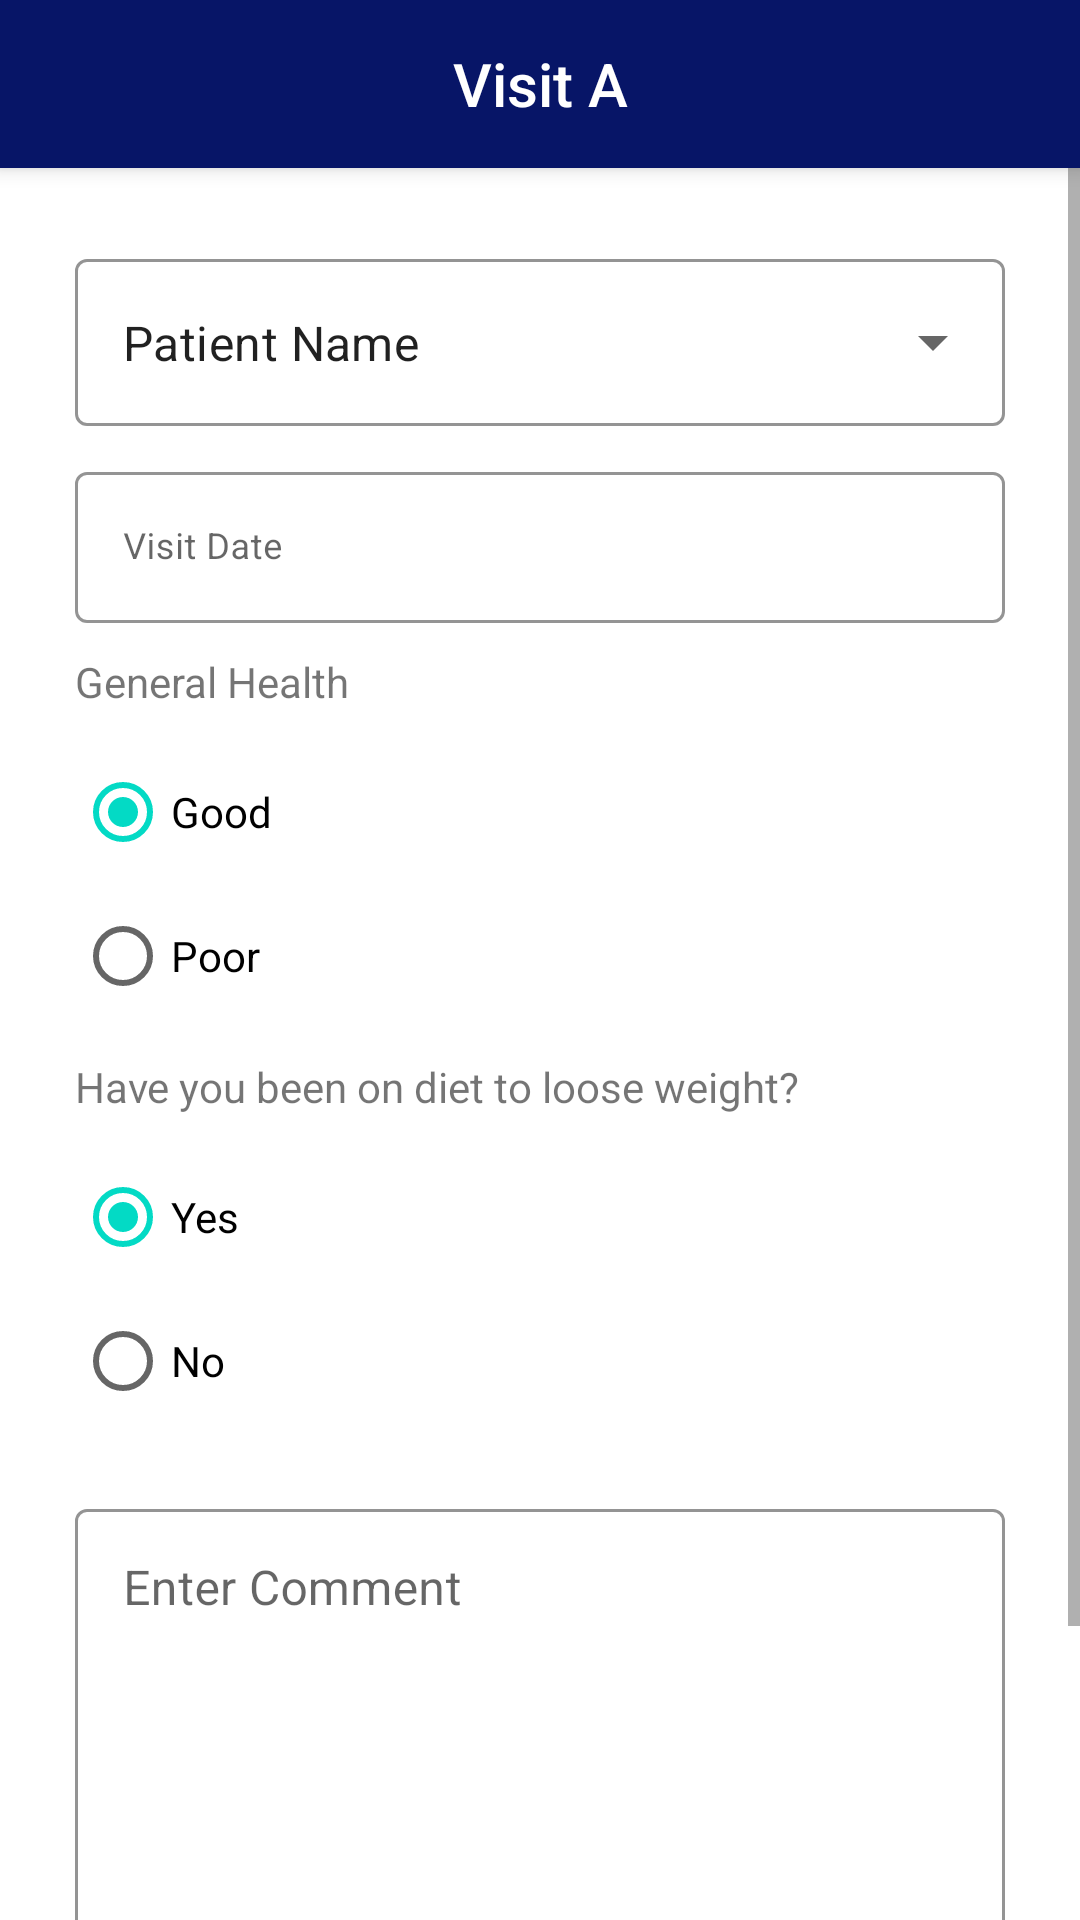

The Android layout XML behind this screen, and the referenced resources:
<!-- AndroidManifest.xml: activity theme Theme.BMI.NoActionBar -->
<!-- res/layout/activity_avisit.xml -->
<?xml version="1.0" encoding="utf-8"?>
<androidx.coordinatorlayout.widget.CoordinatorLayout xmlns:android="http://schemas.android.com/apk/res/android"
    xmlns:app="http://schemas.android.com/apk/res-auto"
    xmlns:tools="http://schemas.android.com/tools"
    android:layout_width="match_parent"
    android:layout_height="match_parent"
    tools:context=".views.visits.AVisitActivity">

    <com.google.android.material.appbar.AppBarLayout
        android:layout_width="match_parent"
        android:layout_height="wrap_content"
        android:theme="@style/Theme.BMI.AppBarOverlay">

        <androidx.appcompat.widget.Toolbar
            android:id="@+id/toolbar"
            android:layout_width="match_parent"
            android:layout_height="?attr/actionBarSize"
            android:background="?attr/colorPrimary"
            android:theme="@style/ThemeOverlay.AppCompat.Dark.ActionBar"
            app:popupTheme="@style/Theme.BMI.PopupOverlay">

            <TextView
                style="@style/TextAppearance.AppCompat.Widget.ActionBar.Title"
                android:layout_width="wrap_content"
                android:layout_height="wrap_content"
                android:layout_gravity="center"
                android:text="@string/action_visit_a"
                android:textColor="@android:color/white" />
        </androidx.appcompat.widget.Toolbar>

    </com.google.android.material.appbar.AppBarLayout>

    <ScrollView
        android:layout_width="match_parent"
        android:layout_height="match_parent"
        app:layout_behavior="@string/appbar_scrolling_view_behavior">

        <LinearLayout
            android:layout_width="match_parent"
            android:layout_height="wrap_content"
            android:orientation="vertical"
            android:padding="@dimen/_15dp">

            <com.google.android.material.textfield.TextInputLayout
                style="@style/Widget.MaterialComponents.TextInputLayout.OutlinedBox.ExposedDropdownMenu"
                android:layout_width="match_parent"
                android:layout_height="wrap_content"
                android:layout_marginStart="10dp"
                android:layout_marginTop="10dp"
                android:layout_marginEnd="10dp"
                app:boxStrokeColor="@color/purple_200">

                <AutoCompleteTextView
                    android:id="@+id/aut_name"
                    android:layout_width="match_parent"
                    android:layout_height="wrap_content"
                    android:layout_weight="1"
                    android:inputType="none"
                    android:text="@string/action_patient" />
            </com.google.android.material.textfield.TextInputLayout>

            <com.google.android.material.textfield.TextInputLayout
                style="@style/Widget.MaterialComponents.TextInputLayout.OutlinedBox"
                android:layout_width="match_parent"
                android:layout_height="wrap_content"
                android:layout_marginStart="10dp"
                android:layout_marginTop="10dp"
                android:layout_marginEnd="10dp"
                android:layout_marginBottom="10dp"
                android:hint="@string/action_visit_date"
                app:boxStrokeColor="@color/purple_200"
                app:hintTextColor="@color/purple_200">

                <com.google.android.material.textfield.TextInputEditText
                    android:id="@+id/edt_visit_date"
                    android:layout_width="match_parent"
                    android:layout_height="wrap_content"
                    android:clickable="false"
                    android:inputType="text"
                    android:textSize="12sp" />

            </com.google.android.material.textfield.TextInputLayout>

            <TextView
                android:layout_width="match_parent"
                android:layout_height="wrap_content"
                android:layout_marginStart="10dp"
                android:layout_marginEnd="10dp"
                android:text="@string/action_general" />

            <RadioGroup
                android:layout_width="match_parent"
                android:layout_height="wrap_content"
                android:layout_marginStart="10dp"
                android:layout_marginTop="10dp"
                android:layout_marginEnd="10dp"
                android:layout_marginBottom="10dp"
                android:orientation="vertical">

                <RadioButton
                    android:id="@+id/rb_good"
                    android:layout_width="wrap_content"
                    android:layout_height="wrap_content"
                    android:checked="true"
                    android:text="@string/action_good" />

                <RadioButton
                    android:id="@+id/rb_poor"
                    android:layout_width="wrap_content"
                    android:layout_height="wrap_content"
                    android:text="@string/action_poor" />
            </RadioGroup>

            <TextView
                android:layout_width="match_parent"
                android:layout_height="wrap_content"
                android:layout_marginStart="10dp"
                android:layout_marginEnd="10dp"
                android:text="@string/action_diet" />

            <RadioGroup
                android:layout_width="match_parent"
                android:layout_height="wrap_content"
                android:layout_marginStart="10dp"
                android:layout_marginTop="10dp"
                android:layout_marginEnd="10dp"
                android:layout_marginBottom="10dp"
                android:orientation="vertical">

                <RadioButton
                    android:id="@+id/rb_diet_yes"
                    android:layout_width="wrap_content"
                    android:layout_height="wrap_content"
                    android:checked="true"
                    android:text="@string/action_yes" />

                <RadioButton
                    android:id="@+id/rb_diet_no"
                    android:layout_width="wrap_content"
                    android:layout_height="wrap_content"
                    android:text="@string/action_no" />
            </RadioGroup>

            <com.google.android.material.textfield.TextInputLayout
                android:id="@+id/tilcomment"
                style="@style/Widget.MaterialComponents.TextInputLayout.OutlinedBox"
                android:layout_width="match_parent"
                android:layout_height="wrap_content"
                android:layout_marginStart="10dp"
                android:layout_marginTop="10dp"
                android:layout_marginEnd="10dp"
                android:layout_marginBottom="10dp"
                android:gravity="top"
                android:hint="@string/action_comment"
                app:boxStrokeColor="@color/purple_200"
                app:endIconMode="clear_text"
                app:hintTextColor="@color/purple_200"
                app:layout_constraintBottom_toTopOf="@+id/btnsubmitSupport"
                app:layout_constraintEnd_toEndOf="parent"
                app:layout_constraintHorizontal_bias="0.0"
                app:layout_constraintStart_toStartOf="parent"
                app:layout_constraintTop_toBottomOf="@+id/tiltitle"
                app:layout_constraintVertical_bias="0.1">

                <com.google.android.material.textfield.TextInputEditText
                    android:id="@+id/et_comment"
                    android:layout_width="match_parent"
                    android:layout_height="wrap_content"
                    android:gravity="top"
                    android:minHeight="150dp" />
            </com.google.android.material.textfield.TextInputLayout>

            <RelativeLayout
                android:layout_width="match_parent"
                android:layout_height="80dp"
                android:gravity="center">

                <ProgressBar
                    android:id="@+id/pb_loading"
                    android:layout_width="match_parent"
                    android:layout_height="wrap_content"
                    android:layout_centerInParent="true"
                    android:indeterminateTint="@color/purple_200"
                    android:visibility="gone" />

                <com.google.android.material.button.MaterialButton
                    android:id="@+id/btn_submit"
                    android:layout_width="match_parent"
                    android:layout_height="wrap_content"
                    android:text="@string/action_submit"
                    app:cornerRadius="35dp" />
            </RelativeLayout>
        </LinearLayout>
    </ScrollView>
</androidx.coordinatorlayout.widget.CoordinatorLayout>
<!-- resources referenced by this layout -->
<resources>
  <color name="purple_200">@color/deep_color</color>
  <dimen name="_15dp">15dp</dimen>
  <string name="action_comment">Enter Comment</string>
  <string name="action_diet">Have you been on diet to loose weight?</string>
  <string name="action_general">General Health</string>
  <string name="action_good">Good</string>
  <string name="action_no">No</string>
  <string name="action_patient">Patient Name</string>
  <string name="action_poor">Poor</string>
  <string name="action_submit">Submit</string>
  <string name="action_visit_a">Visit A</string>
  <string name="action_visit_date">Visit Date</string>
  <string name="action_yes">Yes</string>
  <style name="Theme.BMI.AppBarOverlay" parent="ThemeOverlay.AppCompat.DayNight.ActionBar" />
  <style name="Theme.BMI.PopupOverlay" parent="ThemeOverlay.AppCompat.Light" />
  <style name="Theme.BMI.NoActionBar">
          <item name="windowNoTitle">true</item>
          <item name="windowActionBar">false</item>
          <item name="android:windowContentOverlay">@null</item>
      </style>
  <color name="deep_color">#071567</color>
</resources>
